Run: headless pygame with SDL's dummy video driver; simulated clock (each Clock.tick advances the game by its frame time, no real sleeping); random seed 0; keys injected as events and as key.get_pressed() state; mouse plan: one left click at the window centre at the start of phase 2, then a move to the lower-right quarter at the start of phase 3.
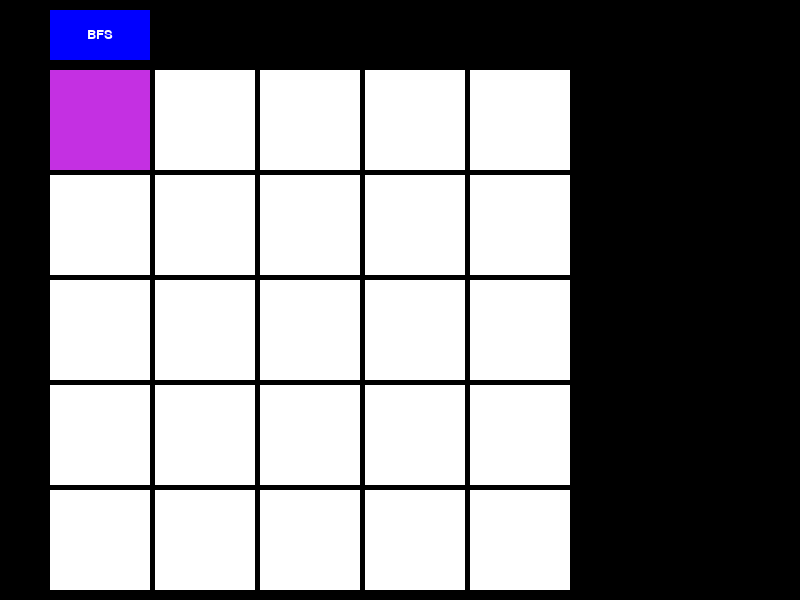
Frame 1 of 4 · flips 1–60 · no input
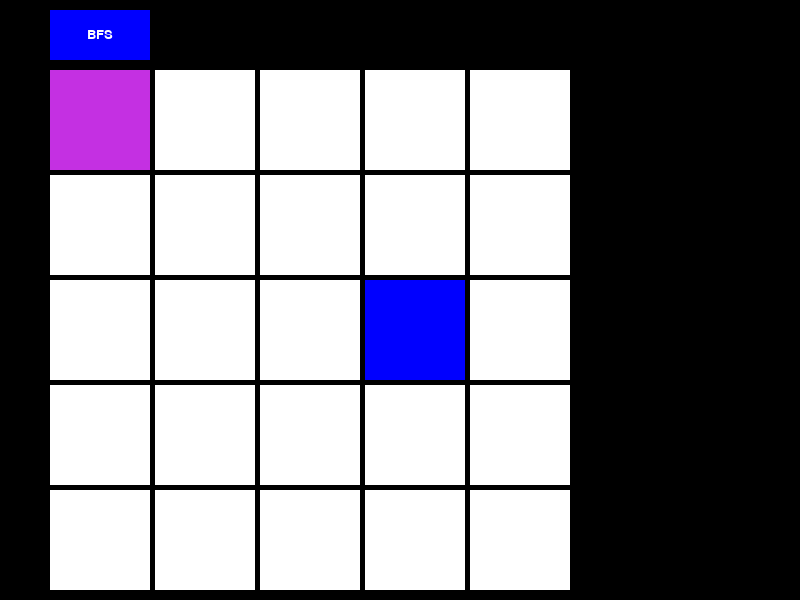
Frame 2 of 4 · flips 61–180 · clicked the window centre · tapped SPACE, RETURN · held RIGHT (→), D
Frame 3 of 4 · flips 181–300 · moved the mouse to the lower-right quarter · held DOWN (↓), S · screen unchanged from frame 2, image omitted
Frame 4 of 4 · flips 301–420 · held LEFT (←), A, UP (↑), W · screen unchanged from frame 3, image omitted

The pygame program that drew these frames:

import pygame

def create_grid(rows, columns, tile_size, gap_size, x, y):
    grid = []
    for row in range(rows):
        grid.append([])
        for column in range(columns):
            if column == 0 and row == 0:
                grid[row].append((x + column * (tile_size + gap_size), y + row * (tile_size + gap_size), 4))
            else:
                grid[row].append((x + column * (tile_size + gap_size), y + row * (tile_size + gap_size), 0))
    return grid


def handle_events(grid, tile_size, gap_size, screen):
    pos = pygame.mouse.get_pos()
    for event in pygame.event.get():
        if event.type == pygame.QUIT:
            return False
        if event.type == pygame.MOUSEBUTTONDOWN:
            for row in range(len(grid)):
                for column in range(len(grid[0])):
                    x, y, value = grid[row][column]
                    if x <= pos[0] <= x + tile_size and y <= pos[1] <= y + tile_size:
                        if column == 0 and row == 0:
                            continue
                        elif event.button == 1:
                            grid[row][column] = (x, y, 1)
                        elif event.button == 3:
                            grid[row][column] = (x, y, 2)
                        draw_grid(grid, tile_size, gap_size, screen)
        elif event.type == pygame.KEYDOWN:
            if event.key == pygame.K_SPACE:
                for row in range(len(grid)):
                    for column in range(len(grid[0])):
                        x, y, value = grid[row][column]
                        if column == 0 and row == 0:
                            continue
                        elif x <= pos[0] <= x + tile_size and y <= pos[1] <= y + tile_size:
                            grid[row][column] = (x, y, 3)
                            draw_grid(grid, tile_size, gap_size, screen)
    return True


def draw_grid(grid, tile_size, gap_size, screen):
    for row in range(len(grid)):
        for column in range(len(grid[0])):
            x, y, value = grid[row][column]
            color = (255, 255, 255)
            if value == 1: # left click blue
                color = (0, 0, 255)
            elif value == 2: # right click white
                color = (255, 255, 255)
            elif value == 3: # end red
                color = (255, 0, 0)
            elif value == 4: # start purple can't be moved 
                color = (196, 48, 226)
            pygame.draw.rect(screen, color, [x, y, tile_size, tile_size])


def print_grid(grid):
    value_map = {1: "B", 2: "W", 0: "W", 3: "R", 4: "P"}
    print("-----")
    for row in grid:
        print([value_map[val] for _, _, val in row])

    # breath first search

    # purple = start
    # red = end
    # blue = obstacle



def create_button(text, x, y, width, height, inactive_color, active_color, screen, grid):
    mouse = pygame.mouse.get_pos()
    click = pygame.mouse.get_pressed()

    if x + width > mouse[0] > x and y + height > mouse[1] > y:
        pygame.draw.rect(screen, active_color, (x, y, width, height))
        if click[0] == 1:
            print_grid(grid)
    else:
        pygame.draw.rect(screen, inactive_color, (x, y, width, height))

    font = pygame.font.Font(None, 20)
    text = font.render(text, True, (255, 255, 255))
    screen.blit(text, (x + (width/2 - text.get_width()/2), y + (height/2 - text.get_height()/2)))



def main():
    # Initialize pygame and create a window
    pygame.init()
    screen = pygame.display.set_mode((800, 600))
    pygame.display.set_caption("Python Pathfinding")

    # Create a grid
    grid = create_grid(5, 5, 100, 5, 50, 70)

    
    # Create a loop to handle events
    running = True
    event_occurred = False
    while running:
        event_occurred = handle_events(grid, 100, 5, screen)
        if event_occurred:
            # Clear the screen
            screen.fill((0, 0, 0))

            # Draw the grid
            draw_grid(grid, 100, 5, screen)

            #create button
            create_button("BFS", 50, 10, 100, 50, (0, 0, 255), (0, 0, 255), screen, grid)

            # Update the display
            pygame.display.flip()
            event_occurred = False

    # Quit pygame
    pygame.quit()

if __name__ == '__main__':
    main()
